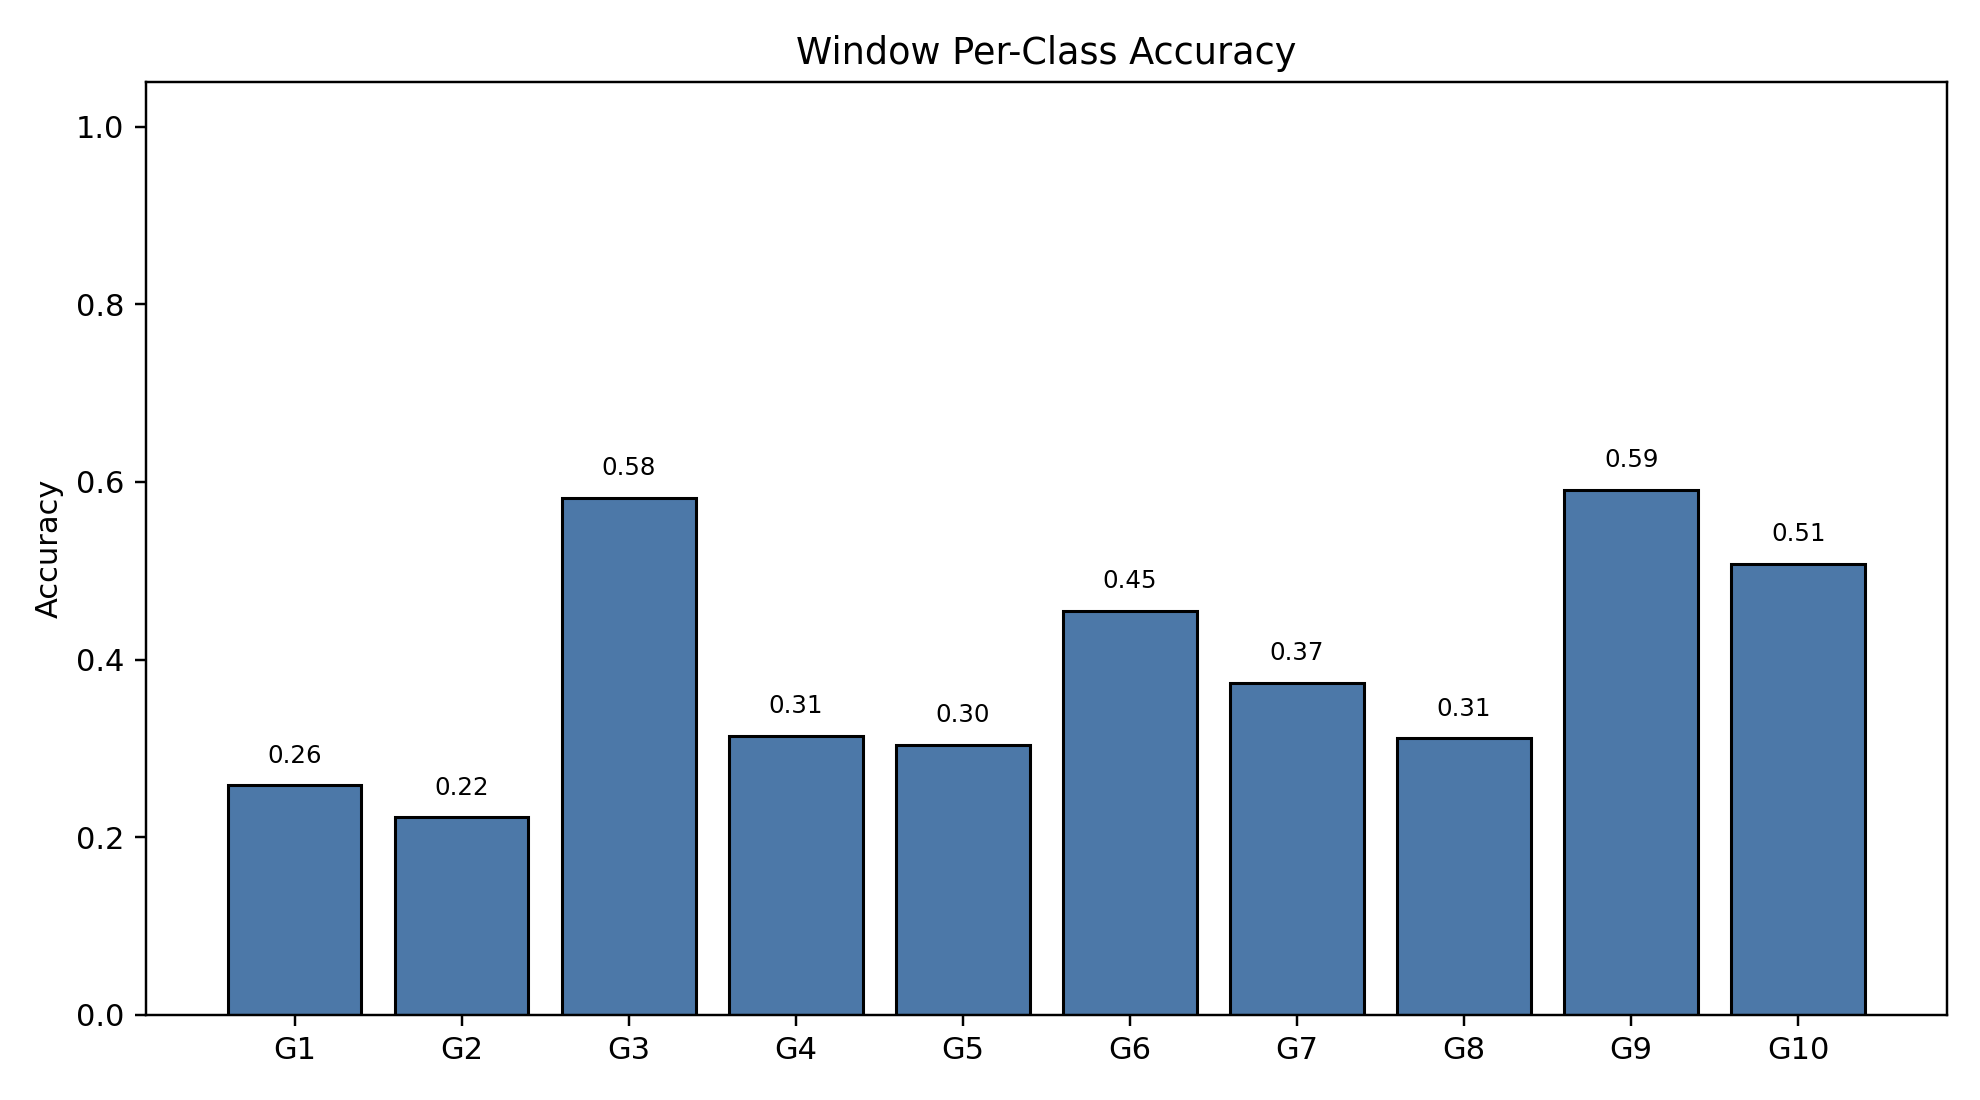

Source data for this figure (header and first rows):
class_index, gesture_id, support, correct, accuracy
0, 1, 790, 204, 0.2582
1, 2, 693, 154, 0.2222
2, 3, 766, 446, 0.5822
3, 4, 743, 233, 0.3136
4, 5, 734, 223, 0.3038
5, 6, 763, 347, 0.4548
6, 7, 755, 282, 0.3735
7, 8, 707, 220, 0.3112
8, 9, 687, 406, 0.591
9, 10, 683, 347, 0.5081
